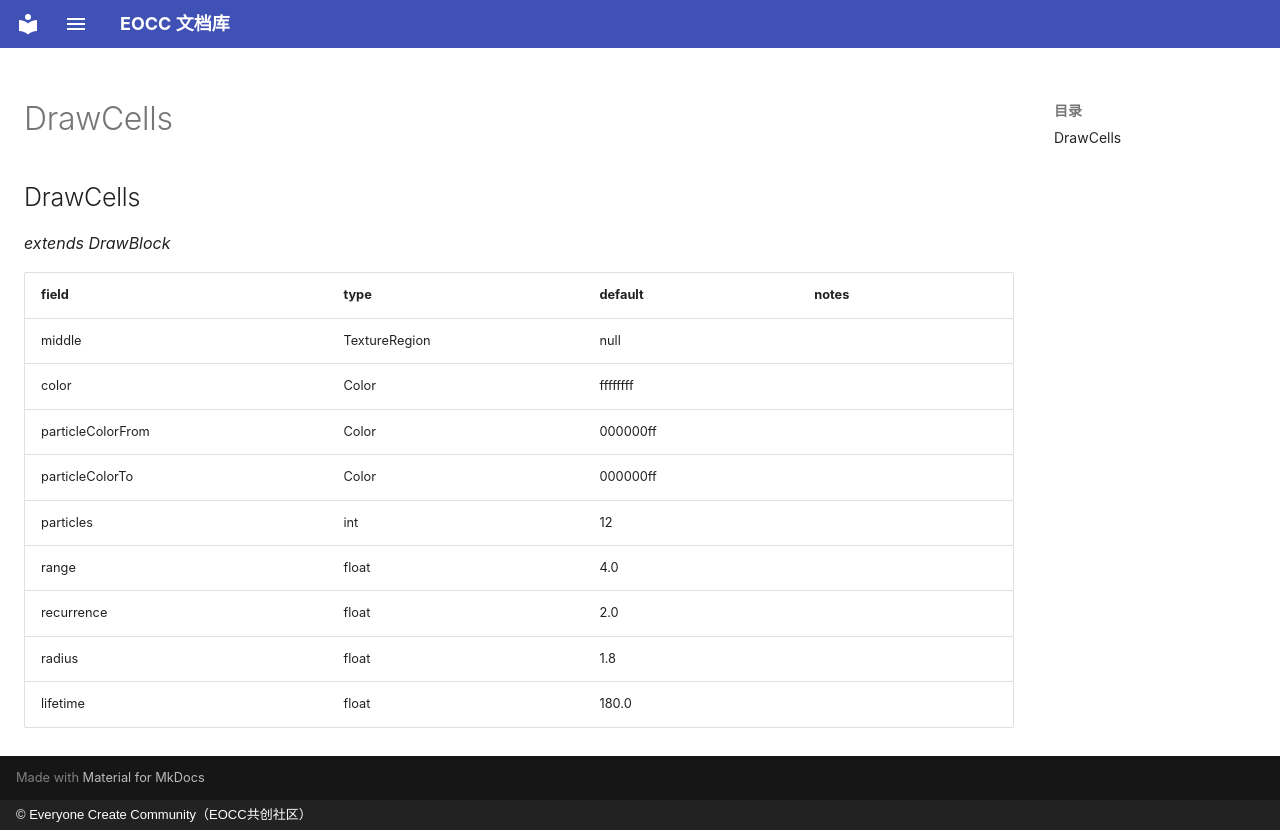

repository: eoccc/eoccc.github.io · page: wiki/mindustry/en/Modding%20Classes/DrawCells/index.html · generator: mkdocs · copyright: © Everyone Create Community（EOCC共创社区）

# DrawCells

## DrawCells

*extends DrawBlock*

| field | type | default | notes |
|---|---|---|---|
| middle | TextureRegion | null |  |
| color | Color | ffffffff |  |
| particleColorFrom | Color | 000000ff |  |
| particleColorTo | Color | 000000ff |  |
| particles | int | 12 |  |
| range | float | 4.0 |  |
| recurrence | float | 2.0 |  |
| radius | float | 1.8 |  |
| lifetime | float | 180.0 |  |
